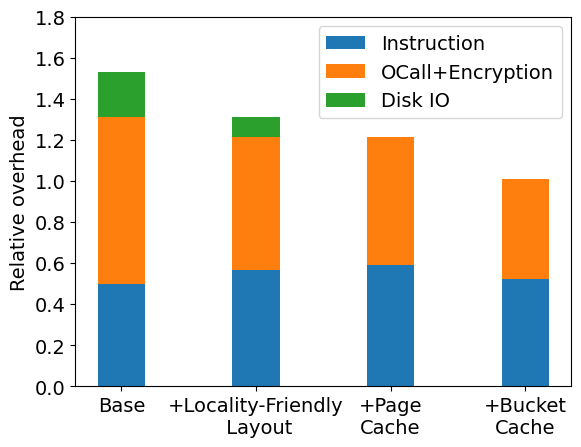

Here is the Python script that generated this plot:
import matplotlib
import matplotlib.pyplot as plt

font = {'family' : 'normal',
        # 'weight' : 'bold',
        'size'   : 14}
matplotlib.rc('font', **font)

width = 0.35
labels = ['Base', '+Locality-Friendly\n Layout', '+Page\nCache', '+Bucket\nCache']
overhead_types = ['Instruction', 'OCall+Encryption', 'Disk IO']

# oram depth:
#
depth = 20
callsperaccess = 1
# 0.984 comes from the profiling_test.cpp, it is the cost to ocall once.
# We do callsperaccess ocalls per oram access
# (depends on the oram depth it is ceil((Z*blocksize*logN)/pagesize).
#
ocalltime = depth*callsperaccess*0.984



# Actual performance number of one query with all optimizations, with profiling disabled (us)
#
base_divider = 245

# The format is actually: total time, encryption rate, io
# total time is just the time of the get operation
# encryption+ocall is percentage of time spent in encryption
# These numbers come from the profile graphs (improvements_x.cpp)
#
points = [[575,0.56,575-521],[521,0.47,521 - 498],[498,0.45,0],[447,0.40,0]]


# This loop turns the points into the format: [inst time, ocall+enc time, io time]
for i, point in enumerate(points):
  # We need to turn the instruction cost into the actual instruction cost without the profiling overhead
  # to do so, we just subtract the number of events times the profiling cost
  # (alternatively we could divide the instr time by a constant, but it is similar):
  #
  point[0] -= 1000 * 0.2

  # Remove io from total cost:
  #
  point[0] -= point[2]

  # We can't actually measure average ocall time, since we can't measure time
  # inside of enclaves, but it supposed to be pretty small,
  # specifically, ocall/querys is less than one 0.98us, and we should do 20 ocalls per 
  # query, except if packing is enclave cache is enabled.
  #
  point[1] = ocalltime + point[0]*point[1]


  # Remove encryption from total cost:
  #
  point[0] -= point[1]
  

print(points)
fig, ax = plt.subplots()
pts_prev = [0 for i in range(len(points))]
for i, tp in enumerate(overhead_types):
  pts = [points[j][i]/base_divider for j in range(len(points))]
  ax.bar(labels, pts, width, label=tp, bottom=pts_prev)
  pts_prev = [pts_prev[j] + pts[j] for j in range(len(points))]
ax.set_ylabel('Relative overhead')
# ax.set_title('Optimization impact analysis for $n = 2^{20}$')
ax.legend()

ax.set_ybound(0,1.8)

plt.show()